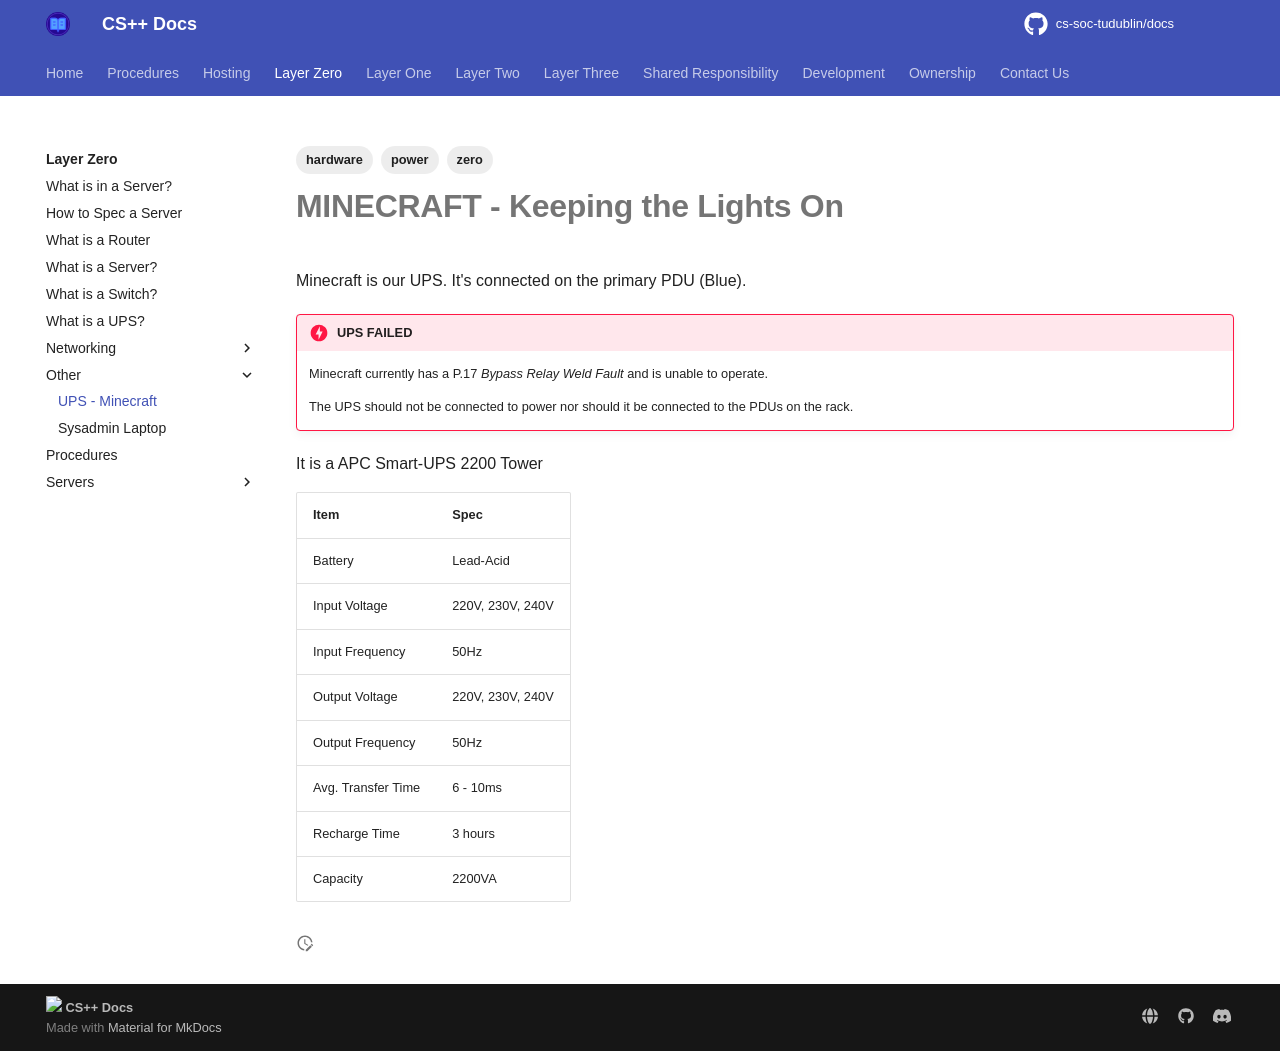

repository: cs-soc-tudublin/docs · page: zero/other/minecraft/index.html · generator: mkdocs

---
title: UPS - Minecraft
created: 2025-08-03T17:36:50
modified: 2025-09-02T17:08:01
tags:
  - zero
  - hardware
  - power
---

# **MINECRAFT** - Keeping the Lights On

Minecraft is our UPS. It's connected on the primary PDU (Blue).

!!! danger "UPS FAILED"

	Minecraft currently has a P.17 *Bypass Relay Weld Fault* and is unable to operate.

	The UPS should not be connected to power nor should it be connected to the PDUs on the rack.

It is a APC Smart-UPS 2200 Tower

| **Item**           | **Spec**         |
| ------------------ | ---------------- |
| Battery            | Lead-Acid        |
| Input Voltage      | 220V, 230V, 240V |
| Input Frequency    | 50Hz             |
| Output Voltage     | 220V, 230V, 240V |
| Output Frequency   | 50Hz             |
| Avg. Transfer Time | 6 - 10ms         |
| Recharge Time      | 3 hours          |
| Capacity           | 2200VA           |
